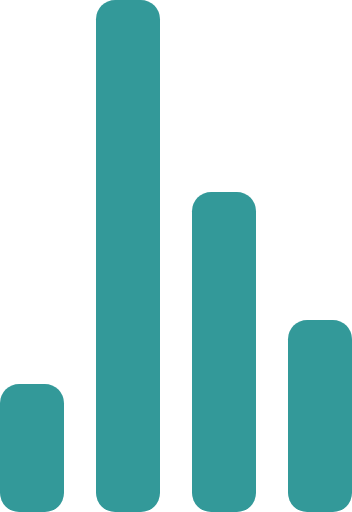
t = 0.00 s
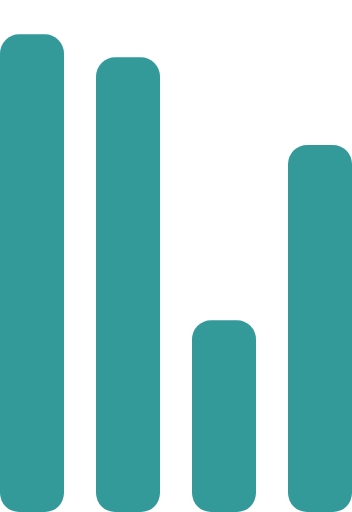
t = 0.72 s
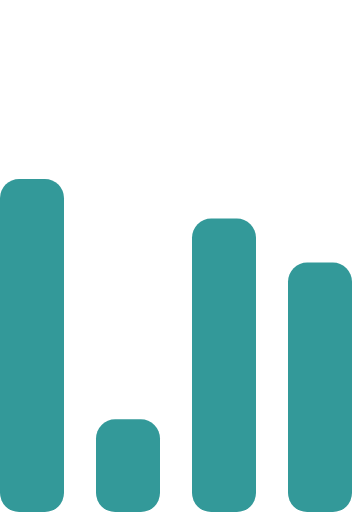
t = 1.43 s
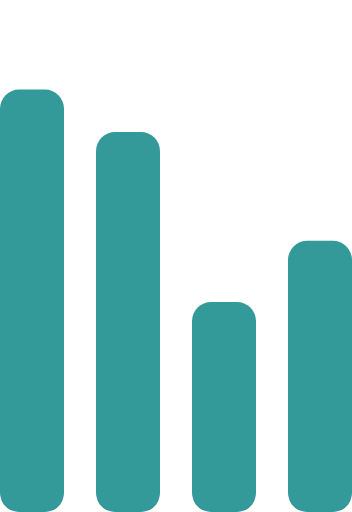
t = 2.15 s
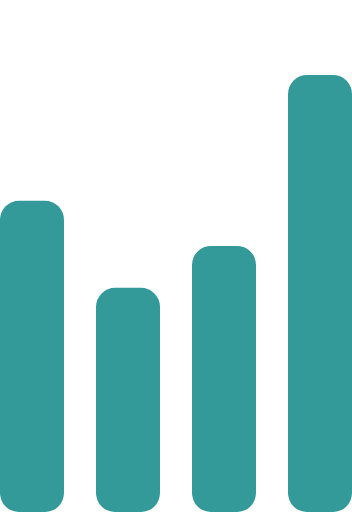
t = 2.87 s
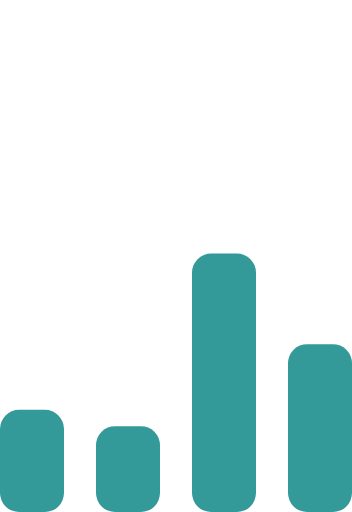
t = 3.58 s

The animated SVG that drew these frames (rendered in a browser with its animation timeline set to each time). Animation: 4 SMIL elements (animate=4); one cycle of 4.30 s, repeats indefinitely.

<!-- By Sam Herbert (@sherb), for everyone. More @ http://goo.gl/7AJzbL -->
<svg width="55" height="80" viewBox="0 0 55 80" xmlns="http://www.w3.org/2000/svg" fill="#399">
    <g transform="matrix(1 0 0 -1 0 80)">
        <rect width="10" height="20" rx="3">
            <animate attributeName="height"
                 begin="0s" dur="4.3s"
                 values="20;45;57;80;64;32;66;45;64;23;66;13;64;56;34;34;2;23;76;79;20" calcMode="linear"
                 repeatCount="indefinite" />
        </rect>
        <rect x="15" width="10" height="80" rx="3">
            <animate attributeName="height"
                 begin="0s" dur="2s"
                 values="80;55;33;5;75;23;73;33;12;14;60;80" calcMode="linear"
                 repeatCount="indefinite" />
        </rect>
        <rect x="30" width="10" height="50" rx="3">
            <animate attributeName="height"
                 begin="0s" dur="1.4s"
                 values="50;34;78;23;56;23;34;76;80;54;21;50" calcMode="linear"
                 repeatCount="indefinite" />
        </rect>
        <rect x="45" width="10" height="30" rx="3">
            <animate attributeName="height"
                 begin="0s" dur="2s"
                 values="30;45;13;80;56;72;45;76;34;23;67;30" calcMode="linear"
                 repeatCount="indefinite" />
        </rect>
    </g>
</svg>